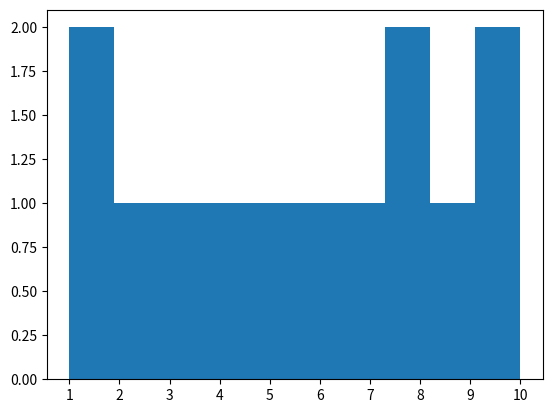

Reproduce this figure in Python.
import numpy as np
import matplotlib.pyplot as plt

testset = ["1", "2", "3", "4", "5", "6", "7", "8", "9", "10", "10", "8", "1"]
print(testset)
fig, ax = plt.subplots()
ax.hist(testset, bins=10)
# ax.xlabel('clinet_id')
# ax.ylabel('# of being selected')
# ax.title('async_selected_clients_distribution_rand1_round250')
figure_file_name = "test_distribution.pdf"
plt.savefig(figure_file_name)
